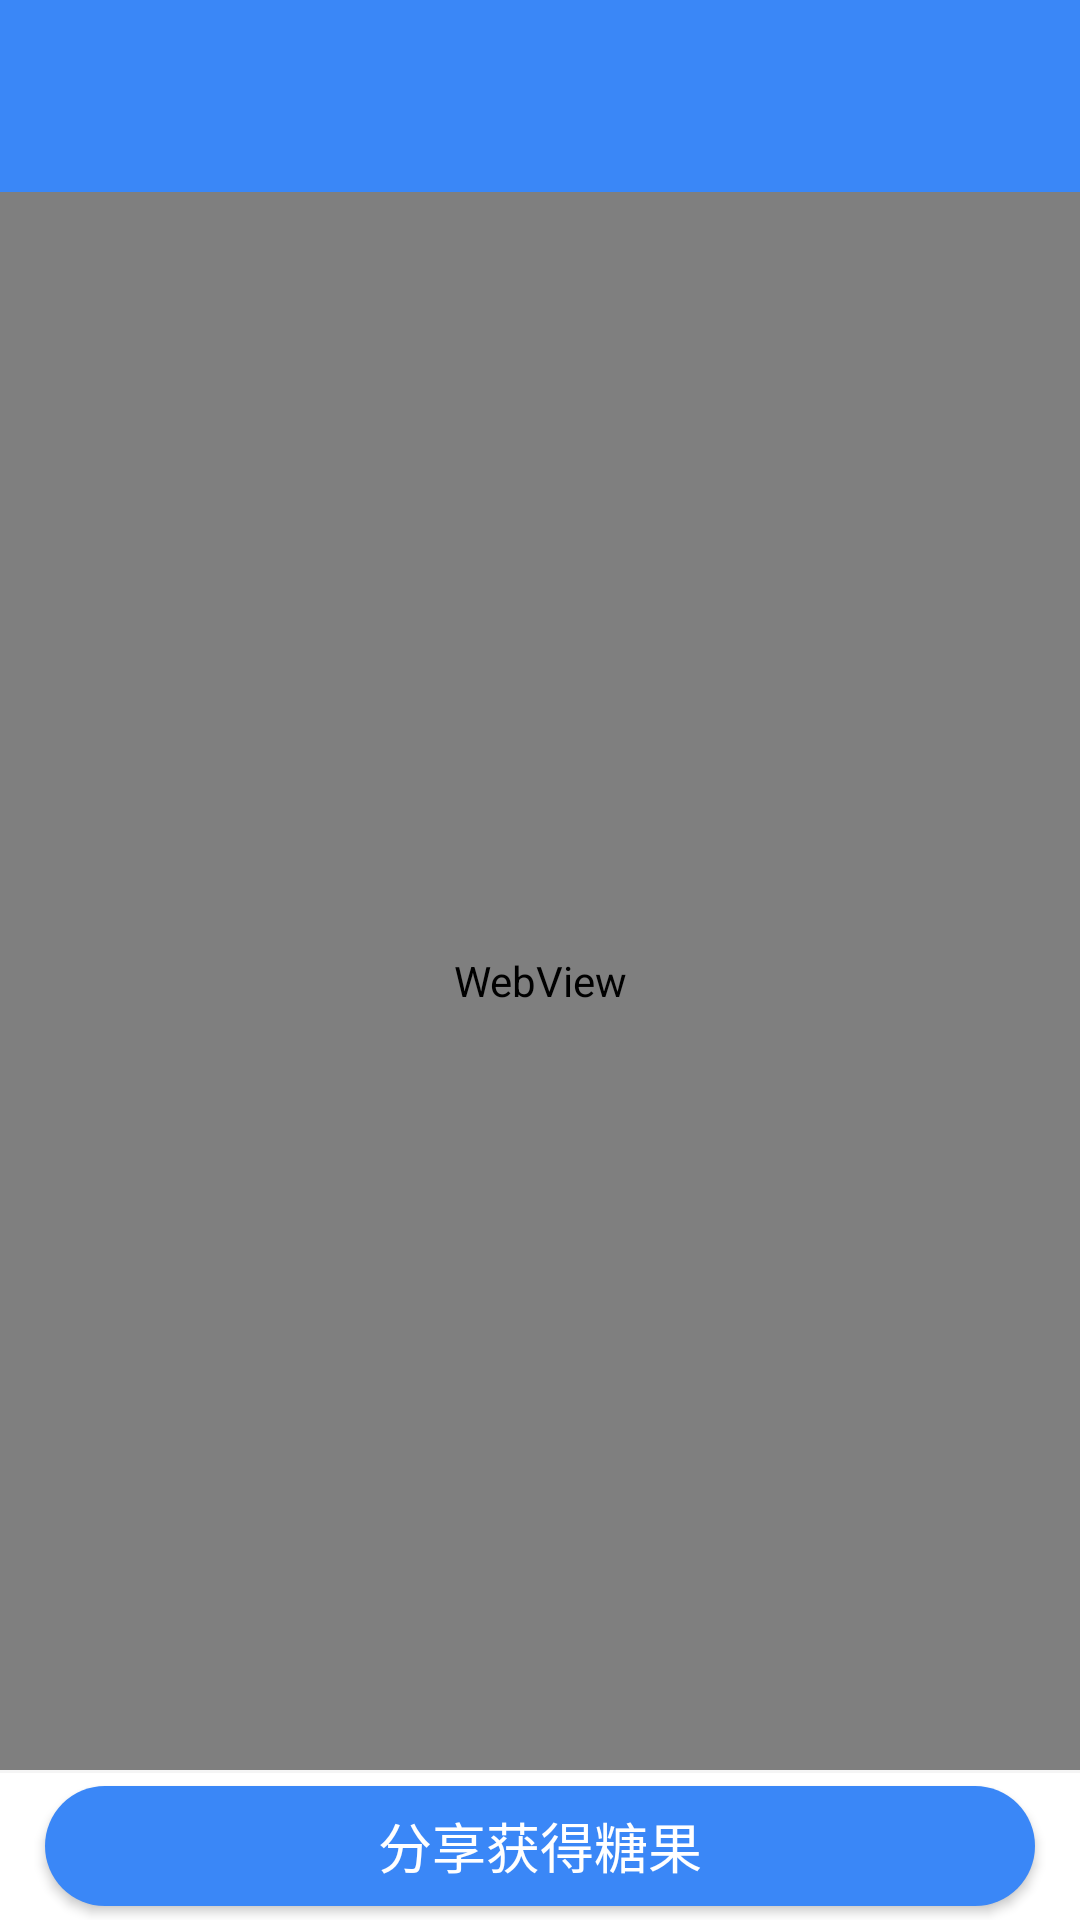

Produce the Android XML layout that renders to this screen, including the resource entries it uses.
<!-- AndroidManifest.xml: activity theme Theme.translatebar -->
<!-- res/layout/activity_web_share.xml -->
<?xml version="1.0" encoding="utf-8"?>
<LinearLayout xmlns:android="http://schemas.android.com/apk/res/android"
    xmlns:tools="http://schemas.android.com/tools"
    android:layout_width="match_parent"
    android:layout_height="match_parent"
    android:orientation="vertical"
    tools:context="com.aganyun.acode.ui.act.other.WebShareActivity">

    
    <RelativeLayout
        android:layout_width="match_parent"
        android:layout_height="@dimen/_64dp"
        android:background="@color/theme_color"
        android:orientation="horizontal"
        android:paddingTop="@dimen/_20dp">

        <LinearLayout
            android:id="@+id/ll_web_back"
            android:layout_width="50dp"
            android:layout_height="match_parent"
            android:orientation="vertical">

            <ImageView
                android:layout_width="@dimen/_9dp"
                android:layout_height="@dimen/_15dp"
                android:layout_marginLeft="15dp"
                android:layout_marginTop="12dp"
                android:src="@drawable/img_back" />
        </LinearLayout>


        <TextView
            android:id="@+id/tv_title_content"
            android:layout_width="wrap_content"
            android:layout_height="wrap_content"
            android:layout_centerInParent="true"
            android:paddingTop="@dimen/_20dp"
            android:text=""
            android:textColor="@color/white"
            android:textSize="@dimen/_17dp" />


    </RelativeLayout>

    <FrameLayout
        android:layout_width="match_parent"
        android:layout_height="@dimen/_0dp"
        android:layout_weight="1">

        <WebView
            android:id="@+id/webview"
            android:layout_width="match_parent"
            android:layout_height="match_parent" />

        <TextView
            android:visibility="gone"
            android:id="@+id/tv_plus_suger"
            android:layout_width="@dimen/_113dp"
            android:layout_height="@dimen/_30dp"
            android:layout_gravity="center"
            android:background="@drawable/bt_xml_15radiu_orangesolid"
            android:gravity="center"
            android:padding="@dimen/_0dp"
            android:textColor="@color/white"
            android:textSize="@dimen/_13dp" />

        <FrameLayout
            android:visibility="gone"
            android:id="@+id/framelayout_timer"
            android:layout_width="@dimen/_60dp"
            android:layout_height="@dimen/_70dp"
            android:layout_gravity="bottom|right"
            android:layout_marginBottom="@dimen/_76dp"
            android:layout_marginRight="@dimen/_15dp">

            <ImageView
                android:layout_width="match_parent"
                android:layout_height="match_parent"
                android:src="@drawable/img_timer" />

            <TextView
                android:id="@+id/tv_timer"
                android:layout_gravity="bottom|center_horizontal"
                android:layout_marginBottom="@dimen/_13dp"
                android:textColor="@color/tx_color_1A1A1A"
                android:textSize="@dimen/_12dp"
                android:text="10"
                android:layout_width="wrap_content"
                android:layout_height="wrap_content" />
        </FrameLayout>
    </FrameLayout>


    <include
        layout="@layout/include_brown_bg_tv_layout"
        android:layout_width="match_parent"
        android:layout_height="@dimen/_1dp" />

    <LinearLayout
        android:layout_width="match_parent"
        android:layout_height="@dimen/_49dp"
        android:background="@color/white"
        android:gravity="center"
        android:orientation="horizontal">

        <Button
            android:id="@+id/bt_share"
            android:layout_width="match_parent"
            android:layout_height="@dimen/_40dp"
            android:layout_marginLeft="@dimen/_15dp"
            android:layout_marginRight="@dimen/_15dp"
            android:background="@drawable/bt_xml_20radiues_orange_solid"
            android:text="分享获得糖果"
            android:textColor="@color/white"
            android:textSize="@dimen/_18dp" />

    </LinearLayout>

</LinearLayout>
<!-- res/layout/include_brown_bg_tv_layout.xml (included above) -->
<?xml version="1.0" encoding="utf-8"?>
<TextView xmlns:android="http://schemas.android.com/apk/res/android"
    android:layout_width="match_parent"
    android:id="@+id/tv_line"
    android:background="@color/brown"
    android:layout_height="match_parent"/>
<!-- resources referenced by this layout -->
<resources>
  <color name="brown">#F5F5F5</color>
  <color name="theme_color">#3A87F7</color>
  <color name="tx_color_1A1A1A">#1A1A1A</color>
  <color name="white">#FFFFFF</color>
  <dimen name="_0dp">0dp</dimen>
  <dimen name="_113dp">113dp</dimen>
  <dimen name="_12dp">12dp</dimen>
  <dimen name="_13dp">13dp</dimen>
  <dimen name="_15dp">15dp</dimen>
  <dimen name="_17dp">17dp</dimen>
  <dimen name="_18dp">18dp</dimen>
  <dimen name="_1dp">1dp</dimen>
  <dimen name="_20dp">20dp</dimen>
  <dimen name="_30dp">30dp</dimen>
  <dimen name="_40dp">40dp</dimen>
  <dimen name="_49dp">49dp</dimen>
  <dimen name="_60dp">60dp</dimen>
  <dimen name="_64dp">64dp</dimen>
  <dimen name="_70dp">70dp</dimen>
  <dimen name="_76dp">76dp</dimen>
  <dimen name="_9dp">9dp</dimen>
  <!-- drawable bt_xml_15radiu_orangesolid (drawable) -->
  <?xml version="1.0" encoding="utf-8"?>
  <shape xmlns:android="http://schemas.android.com/apk/res/android"
      android:shape="rectangle">
      <solid android:color="@color/indicator_color" />
      <corners android:radius="@dimen/_15dp" />
  </shape>
  <!-- drawable bt_xml_20radiues_orange_solid (drawable) -->
  <?xml version="1.0" encoding="utf-8"?>
  <shape xmlns:android="http://schemas.android.com/apk/res/android"
      android:shape="rectangle">
      <solid android:color="@color/indicator_color" />
      <corners android:radius="@dimen/_20dp" />
  </shape>
  <!-- drawable img_timer: png bitmap (drawable-mdpi, 8882 bytes) -->
  <style name="Theme.translatebar" parent="AppTheme" />
  <color name="indicator_color">#3A87F7</color>
  <style name="AppTheme" parent="Theme.AppCompat.Light.NoActionBar">
          
          <item name="colorPrimary">@color/theme_color</item>
          <item name="colorPrimaryDark">@color/theme_color</item>
          <item name="colorAccent">@color/theme_color</item>
      </style>
</resources>
